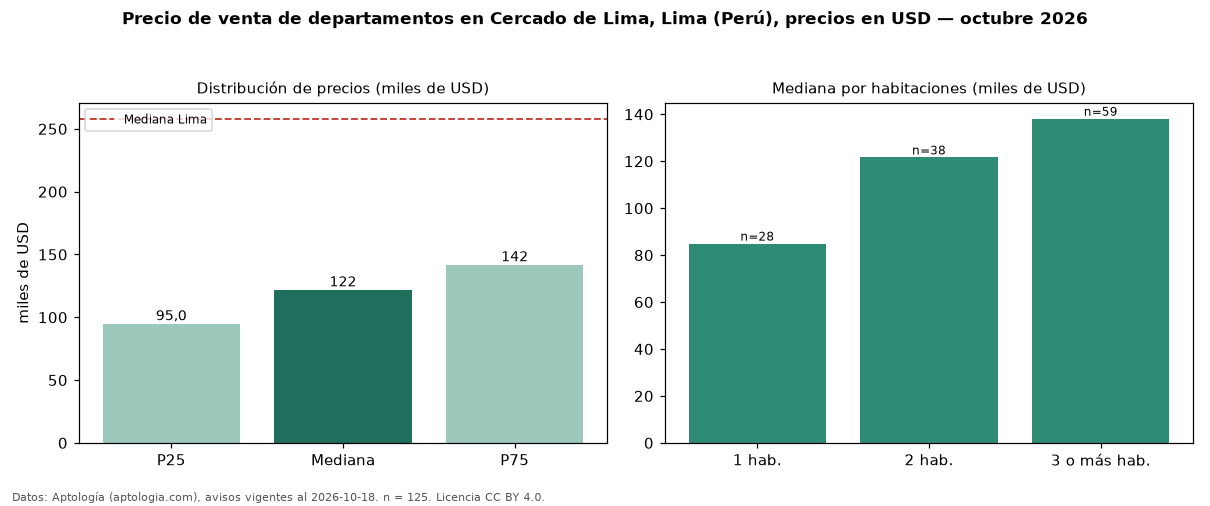

Values plotted in this chart, from the file beside it:
seccion, metrica, valor, moneda, n
precio, p25, 95000, USD, 125
precio, mediana, 122029, USD, 125
precio, p75, 142000, USD, 125
precio, minimo, 58000, USD, 125
precio, maximo, 264743, USD, 125
m2, mediana_precio_m2, 1941, USD, 123
m2, area_mediana_m2, 64.5, m2, 123
admin, mediana_admin_mes, 190.0, USD, 19
banos, mediana_banos, 2.0, , 
habitaciones, 1, 84920, USD, 28
habitaciones, 2, 121602, USD, 38
habitaciones, 3+, 138090, USD, 59
ciudad, mediana_ciudad_referencia, 258023, USD, 
ciudad, mediana_m2_ciudad, 2305, USD, 
fuente, fecha_datos, 2026-10-18, , 
fuente, atribucion, https://www.aptologia.com/pe/venta/lima/…, , 
fuente, licencia, CC BY 4.0, , 
